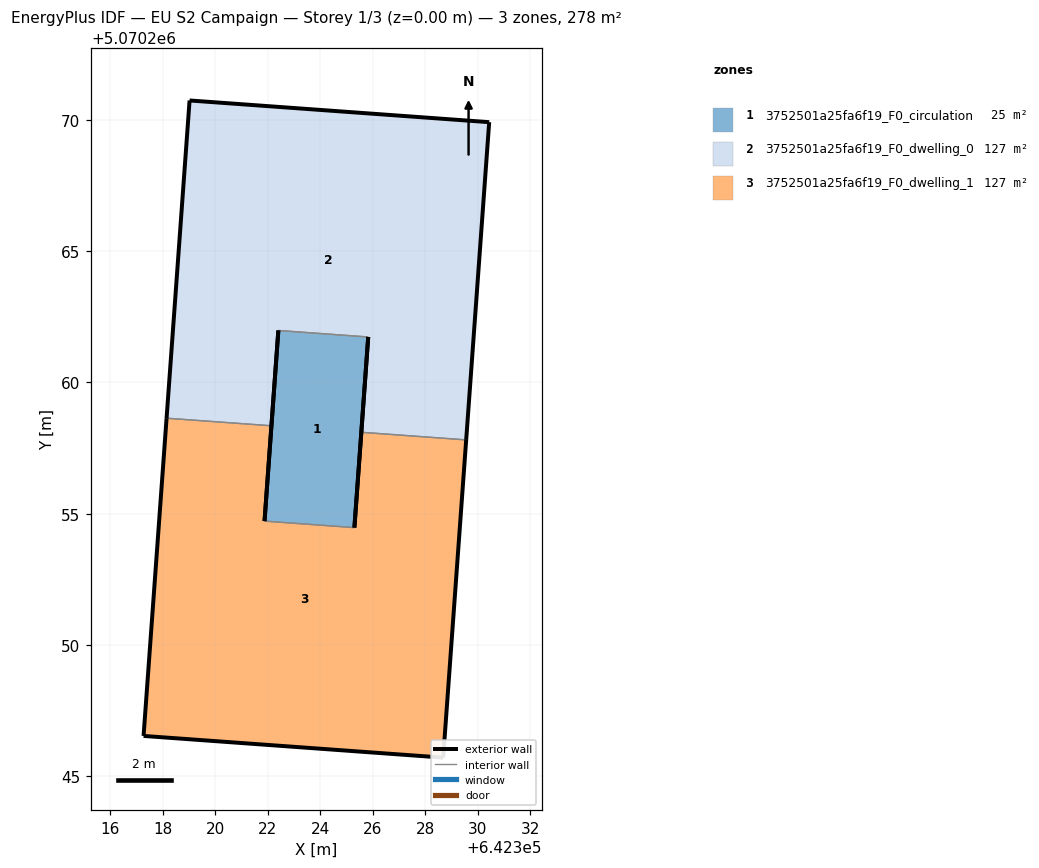
=== STOREY PLAN SPEC (per zone: floor XY polygon, exterior-wall plan segments, windows/doors) ===
zone 1: 3752501a25fa6f19_F0_circulation  (25.0 m²)
  floor: (642325.30, 5070254.47) (642325.83, 5070261.74) (642322.40, 5070261.98) (642321.88, 5070254.72)
  exterior wall: (642325.83, 5070261.74) – (642325.30, 5070254.47)  [7.3 m]
  exterior wall: (642321.88, 5070254.72) – (642322.40, 5070261.98)  [7.3 m]
  interior walls: 2
zone 2: 3752501a25fa6f19_F0_dwelling_0  (126.5 m²)
  floor: (642329.56, 5070257.81) (642330.44, 5070269.92) (642319.02, 5070270.75) (642318.14, 5070258.64) (642322.14, 5070258.35) (642322.40, 5070261.98) (642325.83, 5070261.74) (642325.57, 5070258.10)
  exterior wall: (642325.57, 5070258.10) – (642325.83, 5070261.74)  [3.6 m]
  exterior wall: (642322.40, 5070261.98) – (642322.14, 5070258.35)  [3.6 m]
  exterior wall: (642318.14, 5070258.64) – (642319.02, 5070270.75)  [12.1 m]
  exterior wall: (642319.02, 5070270.75) – (642330.44, 5070269.92)  [11.5 m]
  exterior wall: (642330.44, 5070269.92) – (642329.56, 5070257.81)  [12.1 m]
  interior walls: 3
zone 3: 3752501a25fa6f19_F0_dwelling_1  (126.5 m²)
  floor: (642328.69, 5070245.70) (642329.56, 5070257.81) (642325.57, 5070258.10) (642325.30, 5070254.47) (642321.88, 5070254.72) (642322.14, 5070258.35) (642318.14, 5070258.64) (642317.27, 5070246.53)
  exterior wall: (642317.27, 5070246.53) – (642318.14, 5070258.64)  [12.1 m]
  exterior wall: (642322.14, 5070258.35) – (642321.88, 5070254.72)  [3.6 m]
  exterior wall: (642325.30, 5070254.47) – (642325.57, 5070258.10)  [3.6 m]
  exterior wall: (642329.56, 5070257.81) – (642328.69, 5070245.70)  [12.1 m]
  exterior wall: (642328.69, 5070245.70) – (642317.27, 5070246.53)  [11.5 m]
  interior walls: 3

=== DERIVED (storey summary) ===
Building: EU S2 Campaign
Storey: 1 of 3  (floor level z = 0.00 m)
Storey gross floor area: 278.1 m²
Zones on this storey: 3
  - 3752501a25fa6f19_F0_circulation: floor 25.0 m²; exterior wall 14.6 m (43.7 m²); WWR 0.0%
  - 3752501a25fa6f19_F0_dwelling_0: floor 126.5 m²; exterior wall 43.0 m (129.1 m²); WWR 0.0%
  - 3752501a25fa6f19_F0_dwelling_1: floor 126.5 m²; exterior wall 43.0 m (129.1 m²); WWR 0.0%
Zone adjacency (shared interzone walls):
  - 3752501a25fa6f19_F0_circulation ↔ 3752501a25fa6f19_F0_dwelling_0
  - 3752501a25fa6f19_F0_circulation ↔ 3752501a25fa6f19_F0_dwelling_1
  - 3752501a25fa6f19_F0_dwelling_0 ↔ 3752501a25fa6f19_F0_dwelling_1